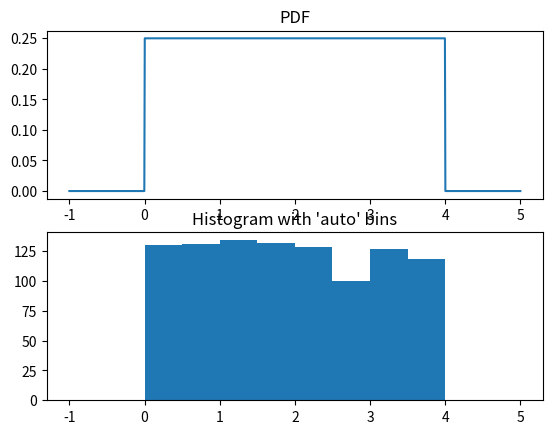

Generate this figure with matplotlib:
# -*- coding: utf-8 -*-
"""
Created on Sat Aug 20 15:20:07 2016

[redacted]
"""

import numpy as np
from scipy.stats import uniform
import matplotlib.pyplot as plt
x=np.linspace(-1,5,1000)
m=1000
sample=uniform.rvs(loc=0,scale=4,size=m,random_state=None) 
pdf1=uniform.pdf(x,loc=0,scale=4)

plt.close("all")
plt.figure(1)
plt.subplot(2,1,1)
plt.plot(x,pdf1)
plt.title("PDF")
plt.subplot(2,1,2)
plt.hist(sample, bins=12,range=(-1,5))  # plt.hist passes it's arguments to np.histogram
plt.title("Histogram with 'auto' bins")
plt.show()
